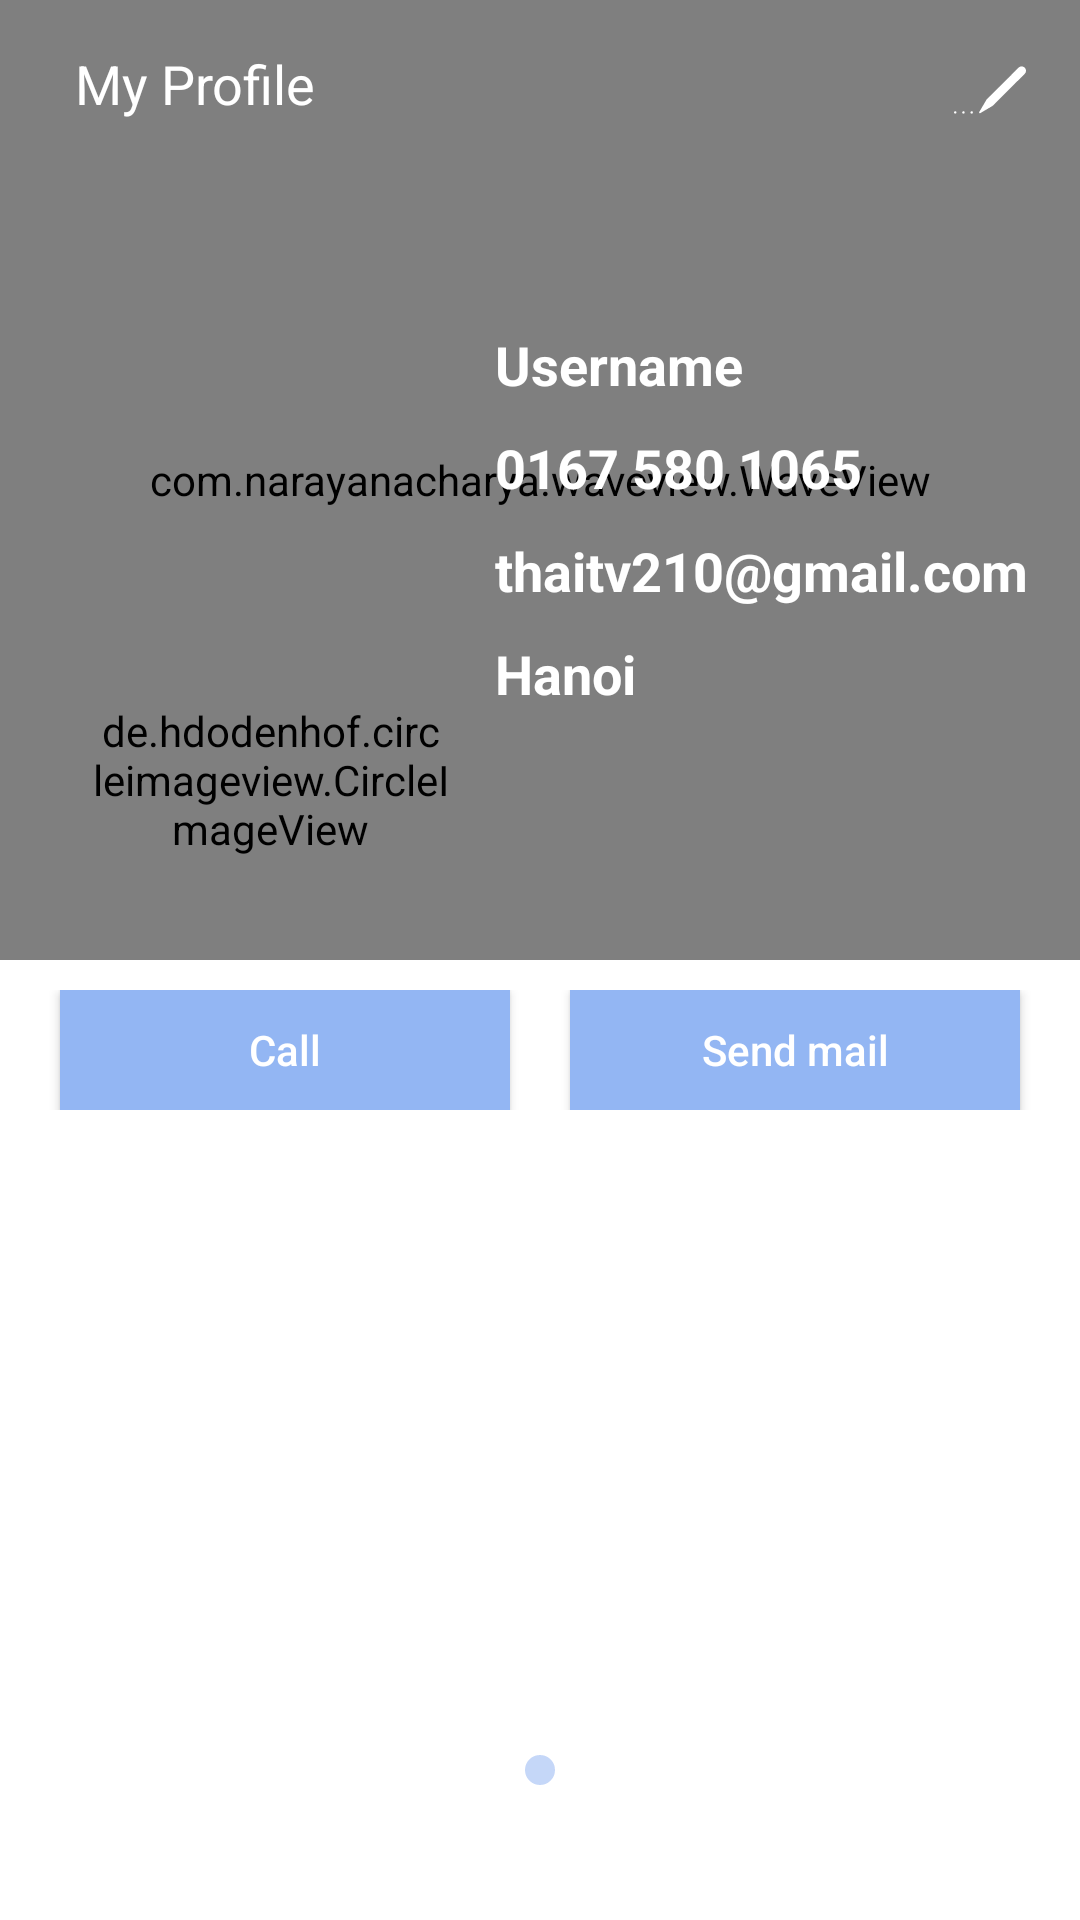

This screen was rendered from an Android layout file. Write that file and the resources it references.
<!-- AndroidManifest.xml: application theme AppTheme -->
<!-- res/layout/activity_profile.xml -->
<?xml version="1.0" encoding="utf-8"?>
<LinearLayout xmlns:android="http://schemas.android.com/apk/res/android"
    xmlns:tools="http://schemas.android.com/tools"
    android:layout_width="match_parent"
    android:layout_height="match_parent"
    xmlns:app="http://schemas.android.com/apk/res-auto"
    android:orientation="vertical"
    tools:context="com.esp.bookmarket.ui.ProfileActivity">

    <RelativeLayout
        android:layout_width="match_parent"
        android:layout_height="0dp"
        android:layout_weight="5">

        <ImageView
            android:id="@+id/cover"
            android:layout_width="match_parent"
            android:layout_height="match_parent"
            android:src="@drawable/login_background"
            android:scaleType="centerCrop"
            android:visibility="visible" />

        <ImageView
            android:layout_width="match_parent"
            android:layout_height="match_parent"
            android:src="#77000000"
            android:scaleType="centerCrop"
            android:visibility="visible" />

        <com.narayanacharya.waveview.WaveView
            android:id="@+id/waveView"
            android:layout_width="match_parent"
            android:layout_height="50dp"
            android:layout_alignParentBottom="true"
            android:layout_alignParentStart="true"
            android:layout_alignParentTop="true"
            android:layout_gravity="center"
            app:waveAmplitude="9"
            app:waveBackgroundColor="@color/transparent"
            app:waveColor="@color/white"
            app:waveDensity="5"
            app:waveFrequency="1"
            app:waveNumberOfWaves="1"
            app:wavePhaseShift="0"
            app:waveXAxisPositionMultiplier="0.8" />

        <de.hdodenhof.circleimageview.CircleImageView
            android:id="@+id/avatar"
            android:layout_width="120dp"
            android:layout_height="120dp"
            android:layout_alignParentBottom="true"
            android:layout_marginStart="30dp"
            android:src="@color/colorPrimary"
            app:civ_border_color="@color/white"
            app:civ_border_width="5dp" />

        <android.support.v7.widget.Toolbar
            android:id="@+id/toolbar"
            android:layout_width="match_parent"
            android:layout_height="?attr/actionBarSize">

            <ImageView
                android:layout_width="wrap_content"
                android:layout_height="wrap_content"
                android:tint="@color/white"
                android:src="@drawable/ic_arrow_back"
                android:onClick="onBack"/>

            <TextView
                android:layout_width="wrap_content"
                android:layout_height="wrap_content"
                android:layout_marginStart="25dp"
                android:text="My Profile"
                android:textColor="@color/white"
                android:textSize="18sp" />

            <ImageView
                android:layout_width="30dp"
                android:layout_height="30dp"
                android:tint="@color/white"
                android:layout_gravity="end"
                android:layout_margin="15dp"
                android:padding="3dp"
                android:onClick="editProfile"
                android:src="@drawable/ic_edit" />

        </android.support.v7.widget.Toolbar>

        <LinearLayout
            android:layout_width="match_parent"
            android:layout_height="match_parent"
            android:orientation="vertical"
            android:gravity="center_vertical"
            android:paddingStart="10dp"
            android:paddingBottom="30dp"
            android:layout_below="@+id/toolbar"
            android:layout_toEndOf="@+id/avatar">

            <TextView
                android:id="@+id/profile_name"
                android:layout_width="wrap_content"
                android:layout_height="wrap_content"
                android:text="Username"
                android:maxLines="1"
                android:ellipsize="end"
                android:textColor="@color/white"
                android:layout_margin="5dp"
                android:textStyle="bold"
                android:textSize="18sp"/>

            <TextView
                android:id="@+id/profile_phone"
                android:layout_width="wrap_content"
                android:layout_height="wrap_content"
                android:text="0167 580 1065"
                android:maxLines="1"
                android:ellipsize="end"
                android:textColor="@color/white"
                android:layout_margin="5dp"
                android:textStyle="bold"
                android:textSize="18sp"/>

            <TextView
                android:id="@+id/profile_email"
                android:layout_width="wrap_content"
                android:layout_height="wrap_content"
                android:text="thaitv210@gmail.com"
                android:layout_margin="5dp"
                android:maxLines="1"
                android:ellipsize="end"
                android:textColor="@color/white"
                android:textStyle="bold"
                android:textSize="18sp"/>

            <TextView
                android:id="@+id/profile_address"
                android:layout_width="wrap_content"
                android:layout_height="wrap_content"
                android:text="Hanoi"
                android:layout_margin="5dp"
                android:maxLines="2"
                android:ellipsize="end"
                android:textColor="@color/white"
                android:textStyle="bold"
                android:textSize="18sp"/>

        </LinearLayout>
    </RelativeLayout>

    <LinearLayout
        android:layout_width="match_parent"
        android:layout_height="0dp"
        android:layout_weight="5"
        android:background="@color/white"
        android:orientation="vertical">

        <LinearLayout
            android:id="@+id/llbtn"
            android:layout_width="match_parent"
            android:layout_height="wrap_content"
            android:gravity="center"
            android:visibility="visible"
            android:layout_marginTop="10dp"
            android:orientation="horizontal">

            <Button
                android:layout_width="150dp"
                android:layout_height="40dp"
                android:layout_marginHorizontal="10dp"
                android:text="Call"
                android:background="@color/toolbar_item"
                android:textAllCaps="false"
                android:textColor="@color/white" />

            <Button
                android:layout_width="150dp"
                android:layout_height="40dp"
                android:layout_marginHorizontal="10dp"
                android:text="Send mail"
                android:textColor="@color/white"
                android:background="@color/toolbar_item"
                android:textAllCaps="false"/>
        </LinearLayout>

        <android.support.v7.widget.RecyclerView
            android:id="@+id/my_book_list"
            android:layout_width="match_parent"
            android:layout_height="200dp"
            android:layout_marginTop="10dp"/>

        <ImageView
            android:layout_width="10dp"
            android:layout_height="10dp"
            android:layout_marginTop="5dp"
            android:src="@drawable/bg_login_edt"
            android:layout_gravity="center"/>

    </LinearLayout>

</LinearLayout>
<!-- resources referenced by this layout -->
<resources>
  <color name="colorPrimary">#3F51B5</color>
  <color name="toolbar_item">#93B6F3</color>
  <color name="transparent">#00000000</color>
  <color name="white">#fff</color>
  <!-- drawable bg_login_edt (drawable) -->
  <?xml version="1.0" encoding="utf-8"?>
  <shape xmlns:android="http://schemas.android.com/apk/res/android">
      <solid android:color="#7782aaf1"/>
      <corners android:radius="20dp"/>
  </shape>
  <!-- drawable ic_edit (drawable) -->
  <vector android:height="24dp" android:viewportHeight="512.0"
      android:viewportWidth="512.0" android:width="24dp" xmlns:android="http://schemas.android.com/apk/res/android">
      <path android:fillColor="#000" android:pathData="M475.9,168.1l-5.7,-38.5l-38.5,-5.7l-24.5,24.5l5.7,38.5l38.5,5.7z"/>
      <path android:fillColor="#000" android:pathData="M180.2,411.4c-2.3,2.3 -2.3,5.9 0,8.2c2.3,2.3 5.9,2.3 8.2,0l36,-21.2l4.9,-27.9l-27.9,4.9L180.2,411.4z"/>
      <path android:fillColor="#000" android:pathData="M231.7,323.9l-30.3,51.5l23,23l51.5,-30.3l-5.7,-38.5z"/>
      <path android:fillColor="#000" android:pathData="M502.9,141.1c12.2,-12.2 12.2,-32 0,-44.2c-12.2,-12.2 -32,-12.2 -44.2,0l-27,27l44.2,44.2L502.9,141.1z"/>
      <path android:fillColor="#000" android:pathData="M451.3,192.7l-175.4,175.4l-44.2,-44.2l175.4,-175.4z"/>
      <path android:fillColor="#000" android:pathData="M125.7,415.5m-8.7,0a8.7,8.7 0,1 1,17.4 0a8.7,8.7 0,1 1,-17.4 0"/>
      <path android:fillColor="#000" android:pathData="M67.2,415.5m-8.7,0a8.7,8.7 0,1 1,17.4 0a8.7,8.7 0,1 1,-17.4 0"/>
      <path android:fillColor="#000" android:pathData="M8.7,415.5m-8.7,0a8.7,8.7 0,1 1,17.4 0a8.7,8.7 0,1 1,-17.4 0"/>
  </vector>
  <style name="AppTheme" parent="Theme.AppCompat.Light.DarkActionBar">
          
          <item name="colorPrimary">@color/colorPrimary</item>
          <item name="colorPrimaryDark">@color/colorPrimaryDark</item>
          <item name="colorAccent">@color/colorAccent</item>
      </style>
  <color name="colorPrimaryDark">#303F9F</color>
  <color name="colorAccent">#FF4081</color>
</resources>
